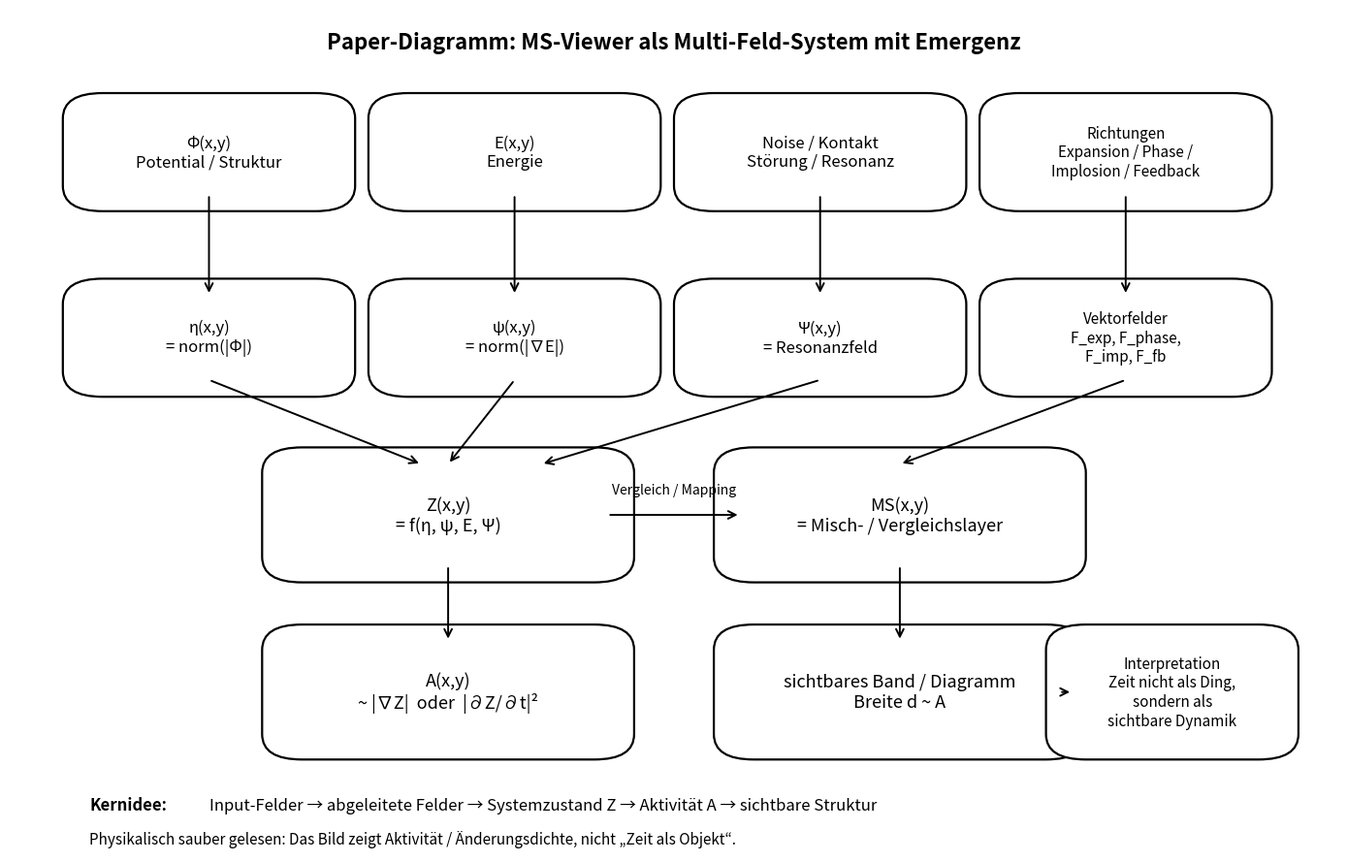

The matplotlib source for this figure:

import matplotlib.pyplot as plt
from matplotlib.patches import FancyBboxPatch, FancyArrowPatch

def add_box(ax, x, y, w, h, text, fontsize=11):
    box = FancyBboxPatch(
        (x, y), w, h,
        boxstyle="round,pad=0.02,rounding_size=0.03",
        linewidth=1.6,
        facecolor="white",
        edgecolor="black"
    )
    ax.add_patch(box)
    ax.text(x + w/2, y + h/2, text, ha="center", va="center", fontsize=fontsize)
    return box

def add_arrow(ax, x1, y1, x2, y2, text=None, text_offset=(0, 0), fontsize=10):
    arrow = FancyArrowPatch(
        (x1, y1), (x2, y2),
        arrowstyle='->',
        mutation_scale=14,
        linewidth=1.4,
        color='black'
    )
    ax.add_patch(arrow)
    if text:
        mx = (x1 + x2) / 2 + text_offset[0]
        my = (y1 + y2) / 2 + text_offset[1]
        ax.text(mx, my, text, ha="center", va="center", fontsize=fontsize)
    return arrow

def build_diagram(save_path):
    fig, ax = plt.subplots(figsize=(14, 9))
    ax.set_xlim(0, 1)
    ax.set_ylim(0, 1)
    ax.axis("off")

    ax.text(
        0.5, 0.96,
        "Paper-Diagramm: MS-Viewer als Multi-Feld-System mit Emergenz",
        ha="center", va="center", fontsize=16, fontweight="bold"
    )

    add_box(ax, 0.06, 0.78, 0.18, 0.10, "Φ(x,y)\nPotential / Struktur", 12)
    add_box(ax, 0.29, 0.78, 0.18, 0.10, "E(x,y)\nEnergie", 12)
    add_box(ax, 0.52, 0.78, 0.18, 0.10, "Noise / Kontakt\nStörung / Resonanz", 12)
    add_box(ax, 0.75, 0.78, 0.18, 0.10, "Richtungen\nExpansion / Phase /\nImplosion / Feedback", 11)

    add_box(ax, 0.06, 0.56, 0.18, 0.10, "η(x,y)\n= norm(|Φ|)", 12)
    add_box(ax, 0.29, 0.56, 0.18, 0.10, "ψ(x,y)\n= norm(|∇E|)", 12)
    add_box(ax, 0.52, 0.56, 0.18, 0.10, "Ψ(x,y)\n= Resonanzfeld", 12)
    add_box(ax, 0.75, 0.56, 0.18, 0.10, "Vektorfelder\nF_exp, F_phase,\nF_imp, F_fb", 11)

    add_box(ax, 0.21, 0.34, 0.24, 0.12, "Z(x,y)\n= f(η, ψ, E, Ψ)", 13)
    add_box(ax, 0.55, 0.34, 0.24, 0.12, "MS(x,y)\n= Misch- / Vergleichslayer", 13)

    add_box(ax, 0.21, 0.13, 0.24, 0.12, "A(x,y)\n~ |∇Z|  oder  |∂Z/∂t|²", 13)
    add_box(ax, 0.55, 0.13, 0.24, 0.12, "sichtbares Band / Diagramm\nBreite d ~ A", 13)

    add_box(ax, 0.80, 0.13, 0.15, 0.12, "Interpretation\nZeit nicht als Ding,\nsondern als\nsichtbare Dynamik", 11)

    add_arrow(ax, 0.15, 0.78, 0.15, 0.66)
    add_arrow(ax, 0.38, 0.78, 0.38, 0.66)
    add_arrow(ax, 0.61, 0.78, 0.61, 0.66)
    add_arrow(ax, 0.84, 0.78, 0.84, 0.66)

    add_arrow(ax, 0.15, 0.56, 0.31, 0.46)
    add_arrow(ax, 0.38, 0.56, 0.33, 0.46)
    add_arrow(ax, 0.61, 0.56, 0.40, 0.46)
    add_arrow(ax, 0.84, 0.56, 0.67, 0.46)

    add_arrow(ax, 0.45, 0.40, 0.55, 0.40, "Vergleich / Mapping", text_offset=(0, 0.03), fontsize=10)

    add_arrow(ax, 0.33, 0.34, 0.33, 0.25)
    add_arrow(ax, 0.67, 0.34, 0.67, 0.25)

    add_arrow(ax, 0.79, 0.19, 0.80, 0.19)

    ax.text(0.06, 0.05, "Kernidee:", fontsize=12, fontweight="bold")
    ax.text(
        0.15, 0.05,
        "Input-Felder → abgeleitete Felder → Systemzustand Z → Aktivität A → sichtbare Struktur",
        fontsize=12
    )
    ax.text(
        0.06, 0.01,
        "Physikalisch sauber gelesen: Das Bild zeigt Aktivität / Änderungsdichte, nicht „Zeit als Objekt“.",
        fontsize=11
    )

    plt.tight_layout()
    plt.savefig(save_path, dpi=180, bbox_inches="tight")
    plt.close(fig)

if __name__ == "__main__":
    build_diagram("ms_viewer_paper_diagramm.png")
    print("Gespeichert als: ms_viewer_paper_diagramm.png")
